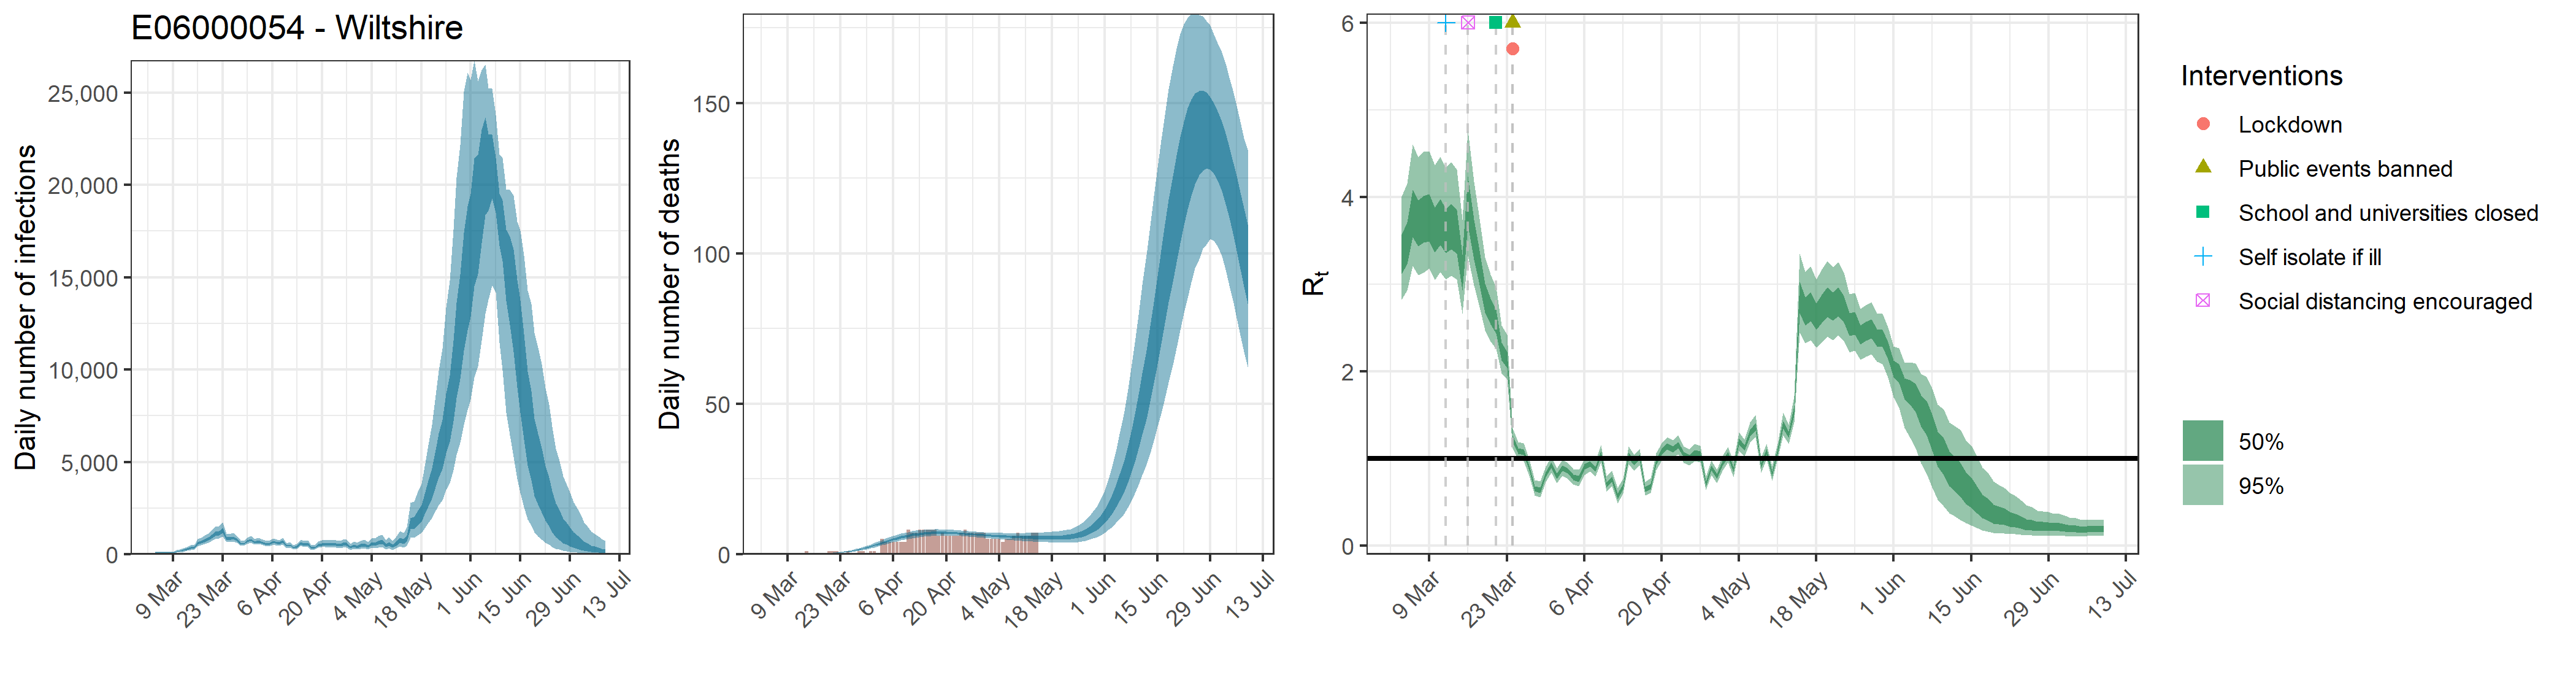

The table this chart was drawn from, first rows:
, date, country, reported_cases, predicted_cases, cases_min, cases_max, cases_min2, cases_max2, reported_deaths, estimated_deaths, deaths_min, deaths_max, deaths_min2, deaths_max2, rt, rt_min, rt_max, rt_min2, rt_max2
1, 2020-03-04, E06000054 - Wiltshire, 1, 80.1, 42, 132.1, 62.93, 94.08, 0, 8.00979602512514e-14, 4.20039220126288e-14, 1.32076297420759e-13, 6.29303001185504e-14, 9.40834936467086e-14, 3.351, 2.821, 4.007, 3.115, 3.565
2, 2020-03-05, E06000054 - Wiltshire, 0, 80.1, 42, 132.1, 62.93, 94.08, 0, 0, 0, 0, 0, 0, 3.48, 2.93, 4.156, 3.228, 3.71
3, 2020-03-06, E06000054 - Wiltshire, 0, 80.1, 42, 132.1, 62.93, 94.08, 0, 2.81430172880261e-05, 1.54756172335918e-05, 4.43036899032246e-05, 2.25546453274156e-05, 3.28908096133711e-05, 3.827, 3.209, 4.605, 3.538, 4.085
4, 2020-03-07, E06000054 - Wiltshire, 0, 80.1, 42, 132.1, 62.93, 94.08, 0, 0.0001838, 0.000101, 0.0002893, 0.0001473, 0.0002148, 3.708, 3.104, 4.458, 3.432, 3.961
5, 2020-03-08, E06000054 - Wiltshire, 0, 80.1, 42, 132.1, 62.93, 94.08, 0, 0.0006845, 0.0003764, 0.001078, 0.0005486, 0.0008, 3.757, 3.135, 4.521, 3.474, 4.013
6, 2020-03-09, E06000054 - Wiltshire, 0, 80.1, 42, 132.1, 62.93, 94.08, 0, 0.002019, 0.00111, 0.003178, 0.001618, 0.002359, 3.776, 3.178, 4.527, 3.494, 4.03
7, 2020-03-10, E06000054 - Wiltshire, 1, 151.7, 93.83, 225.1, 128.2, 172.3, 0, 0.00456, 0.002508, 0.007179, 0.003655, 0.005329, 3.636, 3.051, 4.366, 3.367, 3.879
8, 2020-03-11, E06000054 - Wiltshire, 3, 188.4, 118.4, 278.2, 159.9, 213.1, 0, 0.009007, 0.004953, 0.01418, 0.007218, 0.01053, 3.726, 3.138, 4.46, 3.45, 3.975
9, 2020-03-12, E06000054 - Wiltshire, 1, 226, 145.4, 328.1, 193.1, 255, 0, 0.01579, 0.008685, 0.02484, 0.01266, 0.01845, 3.625, 3.055, 4.338, 3.358, 3.866
10, 2020-03-13, E06000054 - Wiltshire, 4, 286.3, 190.4, 408, 247.4, 321.4, 0, 0.02592, 0.01429, 0.04074, 0.0208, 0.03028, 3.675, 3.096, 4.399, 3.402, 3.921
11, 2020-03-14, E06000054 - Wiltshire, 0, 353.6, 242.9, 497, 308.5, 395.1, 1, 0.0396, 0.02192, 0.06206, 0.03182, 0.04624, 3.617, 3.053, 4.313, 3.353, 3.853
12, 2020-03-15, E06000054 - Wiltshire, 0, 386, 269.6, 538.4, 338.9, 429.3, 0, 0.05797, 0.03246, 0.09038, 0.04671, 0.06762, 3.141, 2.659, 3.734, 2.928, 3.335
13, 2020-03-16, E06000054 - Wiltshire, 4, 606.8, 436.1, 832.5, 535.5, 670.9, 0, 0.08169, 0.04632, 0.1266, 0.06609, 0.09494, 3.967, 3.321, 4.765, 3.675, 4.235
14, 2020-03-17, E06000054 - Wiltshire, 1, 669.5, 488.7, 911, 592.6, 737.2, 0, 0.112, 0.06433, 0.1723, 0.09109, 0.1297, 3.517, 2.981, 4.175, 3.277, 3.738
15, 2020-03-18, E06000054 - Wiltshire, 4, 764.1, 564.9, 1028, 678.6, 839.2, 0, 0.1502, 0.08765, 0.2285, 0.123, 0.1736, 3.191, 2.737, 3.753, 2.99, 3.385
16, 2020-03-19, E06000054 - Wiltshire, 5, 850.4, 629.4, 1139, 757.9, 931.9, 0, 0.1983, 0.1179, 0.2973, 0.1641, 0.228, 2.847, 2.469, 3.308, 2.677, 3.007
17, 2020-03-20, E06000054 - Wiltshire, 4, 985.1, 734, 1313, 879.4, 1078, 1, 0.2583, 0.1568, 0.382, 0.2156, 0.2953, 2.691, 2.346, 3.11, 2.54, 2.837
18, 2020-03-21, E06000054 - Wiltshire, 4, 1135, 846, 1511, 1013, 1241, 1, 0.3328, 0.2078, 0.4834, 0.2797, 0.3784, 2.577, 2.258, 2.961, 2.438, 2.707
19, 2020-03-22, E06000054 - Wiltshire, 6, 1166, 869.2, 1544, 1042, 1271, 1, 0.4249, 0.2717, 0.6064, 0.3608, 0.4814, 2.23, 1.98, 2.524, 2.127, 2.327
20, 2020-03-23, E06000054 - Wiltshire, 6, 1308, 983.9, 1728, 1168, 1424, 0, 0.5383, 0.3536, 0.7541, 0.462, 0.606, 2.138, 1.909, 2.424, 2.041, 2.226
21, 2020-03-24, E06000054 - Wiltshire, 8, 863.6, 666.4, 1123, 782.5, 934.9, 0, 0.6761, 0.4558, 0.9348, 0.5876, 0.7581, 1.228, 1.116, 1.342, 1.189, 1.266
22, 2020-03-25, E06000054 - Wiltshire, 5, 856.8, 666, 1106, 776.8, 926.5, 1, 0.8427, 0.5844, 1.148, 0.7388, 0.9377, 1.086, 0.9827, 1.19, 1.052, 1.12
23, 2020-03-26, E06000054 - Wiltshire, 7, 909.9, 707.5, 1170, 826.5, 982.8, 0, 1.041, 0.7378, 1.402, 0.9197, 1.154, 1.072, 0.9698, 1.178, 1.038, 1.107
24, 2020-03-27, E06000054 - Wiltshire, 18, 791.5, 620.1, 1011, 722.4, 852, 0, 1.275, 0.9216, 1.685, 1.134, 1.405, 0.8951, 0.8051, 0.9889, 0.8644, 0.9249
25, 2020-03-28, E06000054 - Wiltshire, 7, 592.5, 468.1, 762.9, 540.1, 636.7, 1, 1.544, 1.135, 2.017, 1.384, 1.694, 0.6568, 0.5775, 0.75, 0.6255, 0.6858
26, 2020-03-29, E06000054 - Wiltshire, 3, 574.9, 453.5, 739.8, 523.1, 617.8, 1, 1.848, 1.38, 2.388, 1.665, 2.02, 0.6378, 0.556, 0.7394, 0.6048, 0.6675
27, 2020-03-30, E06000054 - Wiltshire, 13, 718.2, 568, 914.9, 658.5, 771.7, 0, 2.186, 1.651, 2.801, 1.98, 2.376, 0.8148, 0.7315, 0.9051, 0.7846, 0.8446
28, 2020-03-31, E06000054 - Wiltshire, 10, 789, 623.3, 1007, 722.7, 848.3, 1, 2.55, 1.945, 3.248, 2.324, 2.767, 0.9277, 0.8352, 1.021, 0.8957, 0.9579
29, 2020-04-01, E06000054 - Wiltshire, 10, 656.6, 520.3, 839, 601.2, 705.8, 1, 2.938, 2.269, 3.715, 2.691, 3.18, 0.7994, 0.7151, 0.8896, 0.7699, 0.829
30, 2020-04-02, E06000054 - Wiltshire, 10, 709.4, 562.5, 907.4, 650.2, 763.3, 0, 3.338, 2.592, 4.198, 3.064, 3.6, 0.8886, 0.7985, 0.982, 0.8575, 0.9184
31, 2020-04-03, E06000054 - Wiltshire, 15, 667.1, 528.4, 851.4, 610.3, 718.4, 5, 3.744, 2.941, 4.679, 3.447, 4.029, 0.8578, 0.7694, 0.9508, 0.8273, 0.8871
32, 2020-04-04, E06000054 - Wiltshire, 9, 598, 469.3, 770.5, 545.2, 644.4, 4, 4.147, 3.279, 5.148, 3.824, 4.455, 0.787, 0.7034, 0.8822, 0.7552, 0.8167
33, 2020-04-05, E06000054 - Wiltshire, 18, 569, 443.3, 737.4, 517.1, 613.8, 4, 4.539, 3.622, 5.597, 4.193, 4.871, 0.7665, 0.6801, 0.8719, 0.7329, 0.7985
34, 2020-04-06, E06000054 - Wiltshire, 13, 652.7, 514.5, 833.9, 595.3, 704.3, 4, 4.913, 3.952, 6.015, 4.548, 5.266, 0.9027, 0.8125, 0.9954, 0.8715, 0.9326
35, 2020-04-07, E06000054 - Wiltshire, 10, 660.9, 518, 846.3, 601.8, 714, 4, 5.265, 4.269, 6.409, 4.882, 5.634, 0.9399, 0.849, 1.032, 0.9094, 0.9707
36, 2020-04-08, E06000054 - Wiltshire, 10, 604.7, 469.8, 780.1, 549.6, 653, 4, 5.59, 4.56, 6.775, 5.193, 5.965, 0.8799, 0.7922, 0.9692, 0.8499, 0.9098
37, 2020-04-09, E06000054 - Wiltshire, 16, 711.6, 551.5, 914.3, 647.1, 771.6, 4, 5.883, 4.823, 7.097, 5.478, 6.266, 1.054, 0.954, 1.157, 1.021, 1.087
38, 2020-04-10, E06000054 - Wiltshire, 5, 467, 352.9, 608.6, 420.2, 508.6, 8, 6.145, 5.065, 7.374, 5.731, 6.539, 0.701, 0.6221, 0.7914, 0.6705, 0.728
39, 2020-04-11, E06000054 - Wiltshire, 16, 504.1, 380.4, 659.3, 454.6, 549.4, 7, 6.374, 5.276, 7.606, 5.954, 6.774, 0.7654, 0.6846, 0.8576, 0.7348, 0.7935
40, 2020-04-12, E06000054 - Wiltshire, 11, 365.8, 268.6, 492.2, 325.2, 400.7, 7, 6.568, 5.472, 7.795, 6.147, 6.966, 0.5671, 0.4872, 0.6592, 0.5375, 0.5948
41, 2020-04-13, E06000054 - Wiltshire, 17, 422.7, 310.3, 564.3, 375.9, 464, 8, 6.73, 5.619, 7.939, 6.315, 7.128, 0.6766, 0.5992, 0.7682, 0.6458, 0.7038
42, 2020-04-14, E06000054 - Wiltshire, 5, 618, 462.6, 817.6, 552.3, 674.3, 8, 6.864, 5.762, 8.065, 6.453, 7.26, 1.035, 0.9376, 1.137, 1.001, 1.067
43, 2020-04-15, E06000054 - Wiltshire, 18, 544.2, 403.8, 722.3, 486, 595.1, 8, 6.966, 5.869, 8.148, 6.557, 7.362, 0.9509, 0.8585, 1.043, 0.9203, 0.9809
44, 2020-04-16, E06000054 - Wiltshire, 14, 565.7, 415.8, 753.4, 503.6, 620.1, 8, 7.039, 5.963, 8.189, 6.637, 7.424, 1.016, 0.9209, 1.114, 0.9836, 1.048
45, 2020-04-17, E06000054 - Wiltshire, 8, 356.7, 252.6, 487.3, 313.5, 395.4, 8, 7.087, 6.024, 8.215, 6.698, 7.462, 0.6497, 0.5759, 0.733, 0.6215, 0.6759
46, 2020-04-18, E06000054 - Wiltshire, 10, 368.8, 257.5, 508.5, 323.8, 409.2, 6, 7.111, 6.092, 8.212, 6.727, 7.476, 0.6807, 0.604, 0.7718, 0.6504, 0.7087
47, 2020-04-19, E06000054 - Wiltshire, 10, 506.9, 358.8, 693.9, 446.1, 561.1, 7, 7.111, 6.114, 8.17, 6.737, 7.458, 0.9605, 0.8664, 1.063, 0.9259, 0.9925
48, 2020-04-20, E06000054 - Wiltshire, 10, 550.7, 389.9, 755.4, 486.1, 611.1, 6, 7.092, 6.114, 8.118, 6.73, 7.427, 1.077, 0.9763, 1.176, 1.043, 1.109
49, 2020-04-21, E06000054 - Wiltshire, 13, 570.8, 399.6, 788.9, 501.8, 635.4, 6, 7.052, 6.084, 8.067, 6.704, 7.373, 1.14, 1.036, 1.247, 1.104, 1.175
50, 2020-04-22, E06000054 - Wiltshire, 8, 550.7, 382.1, 767.6, 482.1, 613.7, 6, 6.998, 6.053, 8.019, 6.652, 7.309, 1.106, 1.005, 1.21, 1.071, 1.14
51, 2020-04-23, E06000054 - Wiltshire, 13, 577.5, 394.4, 811.5, 503.8, 643.5, 6, 6.93, 6.019, 7.916, 6.588, 7.229, 1.153, 1.047, 1.264, 1.116, 1.188
52, 2020-04-24, E06000054 - Wiltshire, 7, 531.1, 358.1, 755.9, 460.8, 592.9, 7, 6.85, 5.96, 7.816, 6.52, 7.147, 1.046, 0.9498, 1.143, 1.014, 1.078
53, 2020-04-25, E06000054 - Wiltshire, 3, 521.6, 346.5, 750.3, 450.9, 584.4, 8, 6.763, 5.894, 7.708, 6.437, 7.063, 1.011, 0.9212, 1.105, 0.9801, 1.042
54, 2020-04-26, E06000054 - Wiltshire, 10, 558.1, 367.9, 803.4, 480.3, 626.7, 7, 6.666, 5.808, 7.597, 6.348, 6.964, 1.069, 0.9712, 1.171, 1.035, 1.101
55, 2020-04-27, E06000054 - Wiltshire, 5, 555.7, 361.3, 801.6, 477.1, 623.7, 7, 6.568, 5.713, 7.506, 6.259, 6.86, 1.054, 0.959, 1.149, 1.022, 1.086
56, 2020-04-28, E06000054 - Wiltshire, 11, 378.9, 238.5, 561.3, 320.8, 428.3, 7, 6.468, 5.626, 7.415, 6.158, 6.764, 0.7115, 0.6368, 0.7932, 0.6846, 0.7372
57, 2020-04-29, E06000054 - Wiltshire, 16, 476.6, 300.3, 703.9, 403.5, 539.7, 7, 6.372, 5.498, 7.313, 6.057, 6.679, 0.8936, 0.8103, 0.977, 0.8654, 0.9229
58, 2020-04-30, E06000054 - Wiltshire, 6, 418.6, 259, 626.2, 352.6, 475.3, 7, 6.276, 5.403, 7.224, 5.961, 6.593, 0.7932, 0.7146, 0.874, 0.7659, 0.8205
59, 2020-05-01, E06000054 - Wiltshire, 6, 489.4, 300.4, 730.3, 411.8, 555, 5, 6.185, 5.29, 7.15, 5.859, 6.506, 0.9437, 0.8584, 1.029, 0.9145, 0.9731
60, 2020-05-02, E06000054 - Wiltshire, 12, 530.8, 322.5, 796.5, 447.5, 602.4, 5, 6.098, 5.183, 7.084, 5.765, 6.428, 1.045, 0.9562, 1.136, 1.015, 1.075
... 68 more rows
